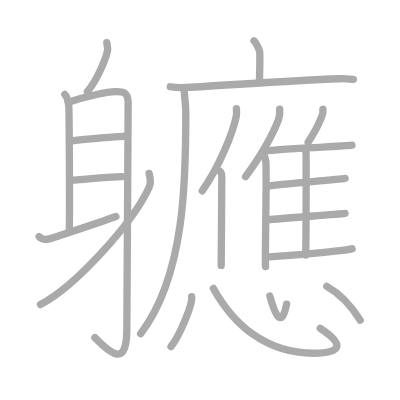
t = 0.00 s
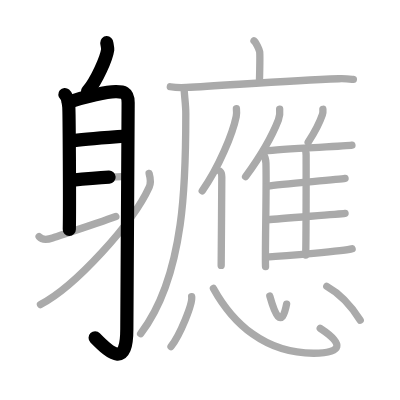
t = 4.75 s
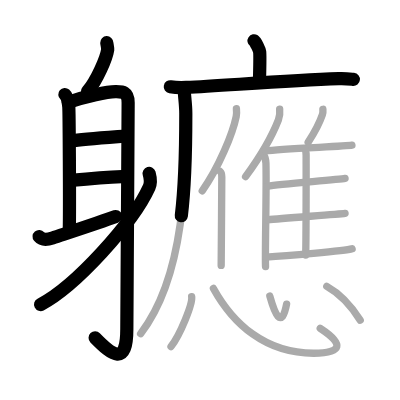
t = 9.50 s
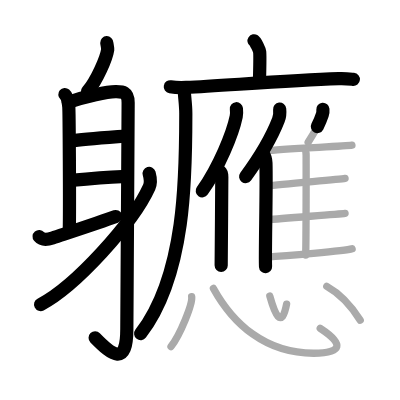
t = 14.50 s
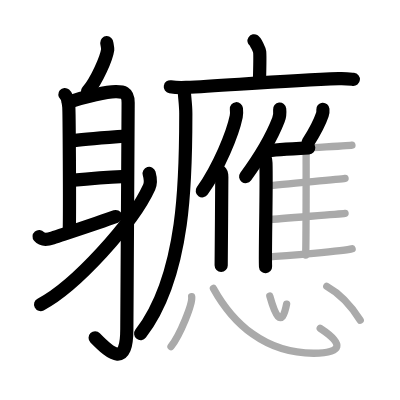
t = 15.50 s
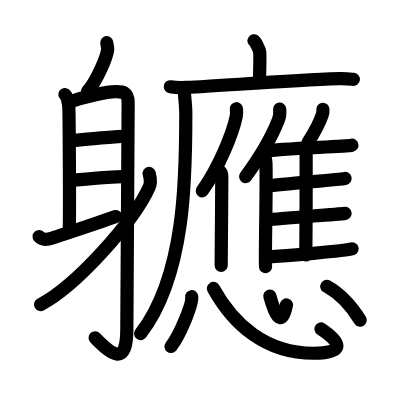
t = 24.00 s

The animated SVG that drew these frames (rendered in a browser with its animation timeline set to each time). Animation: 24 SMIL elements (animate=24); one cycle of 24.00 s.

<?xml version="1.0" standalone="no"?>
<!DOCTYPE svg PUBLIC "-//W3C//DTD SVG 1.1//EN"   "http://www.w3.org/Graphics/SVG/1.1/DTD/svg11.dtd">
<svg width="400px" height="400px"  version="1.1" xmlns="http://www.w3.org/2000/svg">
  <defs>
    <marker id="Triangle" viewBox="0 0 10 10" refX="0" refY="5" markerUnits="strokeWidth" markerWidth="3" style="stroke-opacity:0%;fill:#aaaaaa;" markerHeight="2" orient="auto">
      <path d="M 0 0 L 10 5 L 0 10 z" />
    </marker>
    
    <marker id="Arrow" viewBox="0 0 10 10" refX="5" refY="5" markerUnits="strokeWidth" markerWidth="1.8" style="stroke-opacity:0%;fill:#770000;" markerHeight="2" orient="auto">
      <path d="M 0 4 L 6 4 L 4 1 L 10 5 L 4 9 L 6 6 L 0 6 z" />
        <circle cx="5" cy="5" r="5" />
      </marker>
    
    <marker id="TriangleRed" viewBox="0 0 10 10" refX="0" refY="5" markerUnits="strokeWidth" markerWidth="3" style="stroke-opacity:0%;fill:#CC0000;" markerHeight="2" orient="auto">
      <path d="M 0 0 L 10 5 L 0 10 z" />
    </marker>
    
    <marker id="ArrowRed" viewBox="0 0 10 10" refX="5" refY="5" markerUnits="strokeWidth" markerWidth="1.8" style="stroke-opacity:0%;fill:#CC0000;" markerHeight="2" orient="auto">
      <path d="M 0 4 L 6 4 L 4 1 L 10 5 L 4 9 L 6 6 L 0 6 z" />
        <circle cx="5" cy="5" r="5" />
      </marker>
    
  </defs>
  
  <path style="fill:#ffffff; fill-opacity:100%; fill-rule:evenodd; stroke-width:0;" d="M 0 0 L 400px 0 L 400px 400px L 0 400px L 0 0" />

  <g transform="scale(3.6697247706422 3.6697247706422)">
<path style="fill:none; fill-opacity:0%; fill-rule:evenodd; stroke:#aaaaaa; stroke-opacity:100%; stroke-width: 1.5pt; stroke-linejoin:round; stroke-linecap:round;" d="M29.1 11.64c0.01 0.27 0.3 1.47 0.25 1.86c-0.33 2.27-2.92 8.42-5.54 11.47"></path>
<path style="fill:none; fill-opacity:0%; fill-rule:evenodd; stroke:#aaaaaa; stroke-opacity:100%; stroke-width: 1.5pt; stroke-linejoin:round; stroke-linecap:round;" d="M17.67 25.75c0.59 0.5 0.95 2.25 1.07 3.25c0.12 1 0.27 27.25 0.15 33.5"></path>
<path style="fill:none; fill-opacity:0%; fill-rule:evenodd; stroke:#aaaaaa; stroke-opacity:100%; stroke-width: 1.5pt; stroke-linejoin:round; stroke-linecap:round;" d="M18.64 27.84c4.86-1.59 10.5-2.84 12.84-2.86c1.96-0.02 3.44 0.02 3.44 3.02c0 12.39-0.36 50.56-0.36 61.68c0 10.33-4.05 7.08-8.7 2.32"></path>
<path style="fill:none; fill-opacity:0%; fill-rule:evenodd; stroke:#aaaaaa; stroke-opacity:100%; stroke-width: 1.5pt; stroke-linejoin:round; stroke-linecap:round;" d="M19.38 38.42c3.33-0.53 13.28-1.21 14.83-1.35"></path>
<path style="fill:none; fill-opacity:0%; fill-rule:evenodd; stroke:#aaaaaa; stroke-opacity:100%; stroke-width: 1.5pt; stroke-linejoin:round; stroke-linecap:round;" d="M19.28 49.14c4.08-0.38 9.19-0.84 13.92-1.03"></path>
<path style="fill:none; fill-opacity:0%; fill-rule:evenodd; stroke:#aaaaaa; stroke-opacity:100%; stroke-width: 1.5pt; stroke-linejoin:round; stroke-linecap:round;" d="M10.66 64.47c0.64 0.76 1.75 1.02 3.66 0.38c3.88-1.3 12.78-4.2 17.25-5.85"></path>
<path style="fill:none; fill-opacity:0%; fill-rule:evenodd; stroke:#aaaaaa; stroke-opacity:100%; stroke-width: 1.5pt; stroke-linejoin:round; stroke-linecap:round;" d="M40.64 47.25c0.24 0.86 0.65 2.37 0 3.78C36.18 60.83 20.55 78.02 11.03 83"></path>
<path style="fill:none; fill-opacity:0%; fill-rule:evenodd; stroke:#aaaaaa; stroke-opacity:100%; stroke-width: 1.5pt; stroke-linejoin:round; stroke-linecap:round;" d="M69.22 11.13c0.46 0.31 1.45 2.36 1.54 2.99c0.09 0.63 0.05 3.81-0.05 7.75"></path>
<path style="fill:none; fill-opacity:0%; fill-rule:evenodd; stroke:#aaaaaa; stroke-opacity:100%; stroke-width: 1.5pt; stroke-linejoin:round; stroke-linecap:round;" d="M46.41 23.64c1.13 0.19 2.88 0.27 4.34 0.19c10.66-0.54 27.56-1.85 41.58-2.38c1.88-0.07 3.02 0.09 3.96 0.19"></path>
<path style="fill:none; fill-opacity:0%; fill-rule:evenodd; stroke:#aaaaaa; stroke-opacity:100%; stroke-width: 1.5pt; stroke-linejoin:round; stroke-linecap:round;" d="M50.2 24.51c0.04 1.58 0.43 4.06 0.43 6.33c0 16.16 0.13 43.91-12.31 60.08"></path>
<path style="fill:none; fill-opacity:0%; fill-rule:evenodd; stroke:#aaaaaa; stroke-opacity:100%; stroke-width: 1.5pt; stroke-linejoin:round; stroke-linecap:round;" d="M64.42 29.63c0.06 0.61 0.1 1.37-0.05 2.12C63.4 36.47 59.64 45.6 55.11 52"></path>
<path style="fill:none; fill-opacity:0%; fill-rule:evenodd; stroke:#aaaaaa; stroke-opacity:100%; stroke-width: 1.5pt; stroke-linejoin:round; stroke-linecap:round;" d="M60 46.73c0.34 0.28 0.44 0.91 0.44 1.49c0 6-0.17 20.08-0.17 24.11"></path>
<path style="fill:none; fill-opacity:0%; fill-rule:evenodd; stroke:#aaaaaa; stroke-opacity:100%; stroke-width: 1.5pt; stroke-linejoin:round; stroke-linecap:round;" d="M76.21 29.73c0.1 0.93-0.03 2.14-0.34 2.93c-1.96 5.05-4.45 9.33-8.95 15.48"></path>
<path style="fill:none; fill-opacity:0%; fill-rule:evenodd; stroke:#aaaaaa; stroke-opacity:100%; stroke-width: 1.5pt; stroke-linejoin:round; stroke-linecap:round;" d="M71.82 42.12c0.35 0.49 0.62 1.56 0.65 2.32c0.21 6.75-0.29 24.7-0.11 28.21"></path>
<path style="fill:none; fill-opacity:0%; fill-rule:evenodd; stroke:#aaaaaa; stroke-opacity:100%; stroke-width: 1.5pt; stroke-linejoin:round; stroke-linecap:round;" d="M87.99 29.78c0.04 0.46-0.01 1.07-0.15 1.46c-0.85 2.52-1.92 4.47-3.87 7.54"></path>
<path style="fill:none; fill-opacity:0%; fill-rule:evenodd; stroke:#aaaaaa; stroke-opacity:100%; stroke-width: 1.5pt; stroke-linejoin:round; stroke-linecap:round;" d="M72.37 41.14c4.1-0.64 21.77-1.23 23.53-1.58"></path>
<path style="fill:none; fill-opacity:0%; fill-rule:evenodd; stroke:#aaaaaa; stroke-opacity:100%; stroke-width: 1.5pt; stroke-linejoin:round; stroke-linecap:round;" d="M83.01 40.56c0.23 0.29 0.41 1.32 0.41 1.81c0 5.03 0.03 19.2-0.11 27.12"></path>
<path style="fill:none; fill-opacity:0%; fill-rule:evenodd; stroke:#aaaaaa; stroke-opacity:100%; stroke-width: 1.5pt; stroke-linejoin:round; stroke-linecap:round;" d="M72.92 50.7c3.87-0.53 19.45-1.8 21.11-2.09"></path>
<path style="fill:none; fill-opacity:0%; fill-rule:evenodd; stroke:#aaaaaa; stroke-opacity:100%; stroke-width: 1.5pt; stroke-linejoin:round; stroke-linecap:round;" d="M72.95 59.9c4.09-0.44 19.33-1.51 21.08-1.76"></path>
<path style="fill:none; fill-opacity:0%; fill-rule:evenodd; stroke:#aaaaaa; stroke-opacity:100%; stroke-width: 1.5pt; stroke-linejoin:round; stroke-linecap:round;" d="M72.45 70.05c5.05-0.3 21.64-1.66 23.5-2.26"></path>
<path style="fill:none; fill-opacity:0%; fill-rule:evenodd; stroke:#aaaaaa; stroke-opacity:100%; stroke-width: 1.5pt; stroke-linejoin:round; stroke-linecap:round;" d="M52.23 80.84c0.31 1.92-3.12 10.39-5.63 13.59"></path>
<path style="fill:none; fill-opacity:0%; fill-rule:evenodd; stroke:#aaaaaa; stroke-opacity:100%; stroke-width: 1.5pt; stroke-linejoin:round; stroke-linecap:round;" d="M58.16 78.6c5.34 9.65 14.09 17.65 27.28 17.66c7.88 0.01 8.4-2.5 1.82-6.78"></path>
<path style="fill:none; fill-opacity:0%; fill-rule:evenodd; stroke:#aaaaaa; stroke-opacity:100%; stroke-width: 1.5pt; stroke-linejoin:round; stroke-linecap:round;" d="M73.53 80.69c1.3 4.67 3.18 9.35 4.57 2.19"></path>
<path style="fill:none; fill-opacity:0%; fill-rule:evenodd; stroke:#aaaaaa; stroke-opacity:100%; stroke-width: 1.5pt; stroke-linejoin:round; stroke-linecap:round;" d="M89.05 78.03c3.67 2.04 6.43 4.95 9.11 9.23"></path>

<path style="fill:none; fill-opacity:0%; fill-rule:evenodd; stroke:#000000; stroke-opacity:100%; stroke-width: 2.7pt; stroke-linejoin:round; stroke-linecap:round;" d="M29.1 11.64c0.01 0.27 0.3 1.47 0.25 1.86c-0.33 2.27-2.92 8.42-5.54 11.47" pathLength="100" stroke-dashoffset="100" stroke-dasharray="100 105"><animate id="dashAnim1" attributeName="stroke-dashoffset" from="100" to="0" dur="1s" calcMode="linear" fill="freeze"/></path>
<path style="fill:none; fill-opacity:0%; fill-rule:evenodd; stroke:#000000; stroke-opacity:100%; stroke-width: 2.7pt; stroke-linejoin:round; stroke-linecap:round;" d="M17.67 25.75c0.59 0.5 0.95 2.25 1.07 3.25c0.12 1 0.27 27.25 0.15 33.5" pathLength="100" stroke-dashoffset="100" stroke-dasharray="100 105"><animate id="dashAnim2" attributeName="stroke-dashoffset" from="100" to="0" dur="1s" calcMode="linear" begin="dashAnim1.end" fill="freeze"/></path>
<path style="fill:none; fill-opacity:0%; fill-rule:evenodd; stroke:#000000; stroke-opacity:100%; stroke-width: 2.7pt; stroke-linejoin:round; stroke-linecap:round;" d="M18.64 27.84c4.86-1.59 10.5-2.84 12.84-2.86c1.96-0.02 3.44 0.02 3.44 3.02c0 12.39-0.36 50.56-0.36 61.68c0 10.33-4.05 7.08-8.7 2.32" pathLength="100" stroke-dashoffset="100" stroke-dasharray="100 105"><animate id="dashAnim3" attributeName="stroke-dashoffset" from="100" to="0" dur="1s" calcMode="linear" begin="dashAnim2.end" fill="freeze"/></path>
<path style="fill:none; fill-opacity:0%; fill-rule:evenodd; stroke:#000000; stroke-opacity:100%; stroke-width: 2.7pt; stroke-linejoin:round; stroke-linecap:round;" d="M19.38 38.42c3.33-0.53 13.28-1.21 14.83-1.35" pathLength="100" stroke-dashoffset="100" stroke-dasharray="100 105"><animate id="dashAnim4" attributeName="stroke-dashoffset" from="100" to="0" dur="1s" calcMode="linear" begin="dashAnim3.end" fill="freeze"/></path>
<path style="fill:none; fill-opacity:0%; fill-rule:evenodd; stroke:#000000; stroke-opacity:100%; stroke-width: 2.7pt; stroke-linejoin:round; stroke-linecap:round;" d="M19.28 49.14c4.08-0.38 9.19-0.84 13.92-1.03" pathLength="100" stroke-dashoffset="100" stroke-dasharray="100 105"><animate id="dashAnim5" attributeName="stroke-dashoffset" from="100" to="0" dur="1s" calcMode="linear" begin="dashAnim4.end" fill="freeze"/></path>
<path style="fill:none; fill-opacity:0%; fill-rule:evenodd; stroke:#000000; stroke-opacity:100%; stroke-width: 2.7pt; stroke-linejoin:round; stroke-linecap:round;" d="M10.66 64.47c0.64 0.76 1.75 1.02 3.66 0.38c3.88-1.3 12.78-4.2 17.25-5.85" pathLength="100" stroke-dashoffset="100" stroke-dasharray="100 105"><animate id="dashAnim6" attributeName="stroke-dashoffset" from="100" to="0" dur="1s" calcMode="linear" begin="dashAnim5.end" fill="freeze"/></path>
<path style="fill:none; fill-opacity:0%; fill-rule:evenodd; stroke:#000000; stroke-opacity:100%; stroke-width: 2.7pt; stroke-linejoin:round; stroke-linecap:round;" d="M40.64 47.25c0.24 0.86 0.65 2.37 0 3.78C36.18 60.83 20.55 78.02 11.03 83" pathLength="100" stroke-dashoffset="100" stroke-dasharray="100 105"><animate id="dashAnim7" attributeName="stroke-dashoffset" from="100" to="0" dur="1s" calcMode="linear" begin="dashAnim6.end" fill="freeze"/></path>
<path style="fill:none; fill-opacity:0%; fill-rule:evenodd; stroke:#000000; stroke-opacity:100%; stroke-width: 2.7pt; stroke-linejoin:round; stroke-linecap:round;" d="M69.22 11.13c0.46 0.31 1.45 2.36 1.54 2.99c0.09 0.63 0.05 3.81-0.05 7.75" pathLength="100" stroke-dashoffset="100" stroke-dasharray="100 105"><animate id="dashAnim8" attributeName="stroke-dashoffset" from="100" to="0" dur="1s" calcMode="linear" begin="dashAnim7.end" fill="freeze"/></path>
<path style="fill:none; fill-opacity:0%; fill-rule:evenodd; stroke:#000000; stroke-opacity:100%; stroke-width: 2.7pt; stroke-linejoin:round; stroke-linecap:round;" d="M46.41 23.64c1.13 0.19 2.88 0.27 4.34 0.19c10.66-0.54 27.56-1.85 41.58-2.38c1.88-0.07 3.02 0.09 3.96 0.19" pathLength="100" stroke-dashoffset="100" stroke-dasharray="100 105"><animate id="dashAnim9" attributeName="stroke-dashoffset" from="100" to="0" dur="1s" calcMode="linear" begin="dashAnim8.end" fill="freeze"/></path>
<path style="fill:none; fill-opacity:0%; fill-rule:evenodd; stroke:#000000; stroke-opacity:100%; stroke-width: 2.7pt; stroke-linejoin:round; stroke-linecap:round;" d="M50.2 24.51c0.04 1.58 0.43 4.06 0.43 6.33c0 16.16 0.13 43.91-12.31 60.08" pathLength="100" stroke-dashoffset="100" stroke-dasharray="100 105"><animate id="dashAnim10" attributeName="stroke-dashoffset" from="100" to="0" dur="1s" calcMode="linear" begin="dashAnim9.end" fill="freeze"/></path>
<path style="fill:none; fill-opacity:0%; fill-rule:evenodd; stroke:#000000; stroke-opacity:100%; stroke-width: 2.7pt; stroke-linejoin:round; stroke-linecap:round;" d="M64.42 29.63c0.06 0.61 0.1 1.37-0.05 2.12C63.4 36.47 59.64 45.6 55.11 52" pathLength="100" stroke-dashoffset="100" stroke-dasharray="100 105"><animate id="dashAnim11" attributeName="stroke-dashoffset" from="100" to="0" dur="1s" calcMode="linear" begin="dashAnim10.end" fill="freeze"/></path>
<path style="fill:none; fill-opacity:0%; fill-rule:evenodd; stroke:#000000; stroke-opacity:100%; stroke-width: 2.7pt; stroke-linejoin:round; stroke-linecap:round;" d="M60 46.73c0.34 0.28 0.44 0.91 0.44 1.49c0 6-0.17 20.08-0.17 24.11" pathLength="100" stroke-dashoffset="100" stroke-dasharray="100 105"><animate id="dashAnim12" attributeName="stroke-dashoffset" from="100" to="0" dur="1s" calcMode="linear" begin="dashAnim11.end" fill="freeze"/></path>
<path style="fill:none; fill-opacity:0%; fill-rule:evenodd; stroke:#000000; stroke-opacity:100%; stroke-width: 2.7pt; stroke-linejoin:round; stroke-linecap:round;" d="M76.21 29.73c0.1 0.93-0.03 2.14-0.34 2.93c-1.96 5.05-4.45 9.33-8.95 15.48" pathLength="100" stroke-dashoffset="100" stroke-dasharray="100 105"><animate id="dashAnim13" attributeName="stroke-dashoffset" from="100" to="0" dur="1s" calcMode="linear" begin="dashAnim12.end" fill="freeze"/></path>
<path style="fill:none; fill-opacity:0%; fill-rule:evenodd; stroke:#000000; stroke-opacity:100%; stroke-width: 2.7pt; stroke-linejoin:round; stroke-linecap:round;" d="M71.82 42.12c0.35 0.49 0.62 1.56 0.65 2.32c0.21 6.75-0.29 24.7-0.11 28.21" pathLength="100" stroke-dashoffset="100" stroke-dasharray="100 105"><animate id="dashAnim14" attributeName="stroke-dashoffset" from="100" to="0" dur="1s" calcMode="linear" begin="dashAnim13.end" fill="freeze"/></path>
<path style="fill:none; fill-opacity:0%; fill-rule:evenodd; stroke:#000000; stroke-opacity:100%; stroke-width: 2.7pt; stroke-linejoin:round; stroke-linecap:round;" d="M87.99 29.78c0.04 0.46-0.01 1.07-0.15 1.46c-0.85 2.52-1.92 4.47-3.87 7.54" pathLength="100" stroke-dashoffset="100" stroke-dasharray="100 105"><animate id="dashAnim15" attributeName="stroke-dashoffset" from="100" to="0" dur="1s" calcMode="linear" begin="dashAnim14.end" fill="freeze"/></path>
<path style="fill:none; fill-opacity:0%; fill-rule:evenodd; stroke:#000000; stroke-opacity:100%; stroke-width: 2.7pt; stroke-linejoin:round; stroke-linecap:round;" d="M72.37 41.14c4.1-0.64 21.77-1.23 23.53-1.58" pathLength="100" stroke-dashoffset="100" stroke-dasharray="100 105"><animate id="dashAnim16" attributeName="stroke-dashoffset" from="100" to="0" dur="1s" calcMode="linear" begin="dashAnim15.end" fill="freeze"/></path>
<path style="fill:none; fill-opacity:0%; fill-rule:evenodd; stroke:#000000; stroke-opacity:100%; stroke-width: 2.7pt; stroke-linejoin:round; stroke-linecap:round;" d="M83.01 40.56c0.23 0.29 0.41 1.32 0.41 1.81c0 5.03 0.03 19.2-0.11 27.12" pathLength="100" stroke-dashoffset="100" stroke-dasharray="100 105"><animate id="dashAnim17" attributeName="stroke-dashoffset" from="100" to="0" dur="1s" calcMode="linear" begin="dashAnim16.end" fill="freeze"/></path>
<path style="fill:none; fill-opacity:0%; fill-rule:evenodd; stroke:#000000; stroke-opacity:100%; stroke-width: 2.7pt; stroke-linejoin:round; stroke-linecap:round;" d="M72.92 50.7c3.87-0.53 19.45-1.8 21.11-2.09" pathLength="100" stroke-dashoffset="100" stroke-dasharray="100 105"><animate id="dashAnim18" attributeName="stroke-dashoffset" from="100" to="0" dur="1s" calcMode="linear" begin="dashAnim17.end" fill="freeze"/></path>
<path style="fill:none; fill-opacity:0%; fill-rule:evenodd; stroke:#000000; stroke-opacity:100%; stroke-width: 2.7pt; stroke-linejoin:round; stroke-linecap:round;" d="M72.95 59.9c4.09-0.44 19.33-1.51 21.08-1.76" pathLength="100" stroke-dashoffset="100" stroke-dasharray="100 105"><animate id="dashAnim19" attributeName="stroke-dashoffset" from="100" to="0" dur="1s" calcMode="linear" begin="dashAnim18.end" fill="freeze"/></path>
<path style="fill:none; fill-opacity:0%; fill-rule:evenodd; stroke:#000000; stroke-opacity:100%; stroke-width: 2.7pt; stroke-linejoin:round; stroke-linecap:round;" d="M72.45 70.05c5.05-0.3 21.64-1.66 23.5-2.26" pathLength="100" stroke-dashoffset="100" stroke-dasharray="100 105"><animate id="dashAnim20" attributeName="stroke-dashoffset" from="100" to="0" dur="1s" calcMode="linear" begin="dashAnim19.end" fill="freeze"/></path>
<path style="fill:none; fill-opacity:0%; fill-rule:evenodd; stroke:#000000; stroke-opacity:100%; stroke-width: 2.7pt; stroke-linejoin:round; stroke-linecap:round;" d="M52.23 80.84c0.31 1.92-3.12 10.39-5.63 13.59" pathLength="100" stroke-dashoffset="100" stroke-dasharray="100 105"><animate id="dashAnim21" attributeName="stroke-dashoffset" from="100" to="0" dur="1s" calcMode="linear" begin="dashAnim20.end" fill="freeze"/></path>
<path style="fill:none; fill-opacity:0%; fill-rule:evenodd; stroke:#000000; stroke-opacity:100%; stroke-width: 2.7pt; stroke-linejoin:round; stroke-linecap:round;" d="M58.16 78.6c5.34 9.65 14.09 17.65 27.28 17.66c7.88 0.01 8.4-2.5 1.82-6.78" pathLength="100" stroke-dashoffset="100" stroke-dasharray="100 105"><animate id="dashAnim22" attributeName="stroke-dashoffset" from="100" to="0" dur="1s" calcMode="linear" begin="dashAnim21.end" fill="freeze"/></path>
<path style="fill:none; fill-opacity:0%; fill-rule:evenodd; stroke:#000000; stroke-opacity:100%; stroke-width: 2.7pt; stroke-linejoin:round; stroke-linecap:round;" d="M73.53 80.69c1.3 4.67 3.18 9.35 4.57 2.19" pathLength="100" stroke-dashoffset="100" stroke-dasharray="100 105"><animate id="dashAnim23" attributeName="stroke-dashoffset" from="100" to="0" dur="1s" calcMode="linear" begin="dashAnim22.end" fill="freeze"/></path>
<path style="fill:none; fill-opacity:0%; fill-rule:evenodd; stroke:#000000; stroke-opacity:100%; stroke-width: 2.7pt; stroke-linejoin:round; stroke-linecap:round;" d="M89.05 78.03c3.67 2.04 6.43 4.95 9.11 9.23" pathLength="100" stroke-dashoffset="100" stroke-dasharray="100 105"><animate id="dashAnim24" attributeName="stroke-dashoffset" from="100" to="0" dur="1s" calcMode="linear" begin="dashAnim23.end" fill="freeze"/></path>

</g>

</svg>  
          
